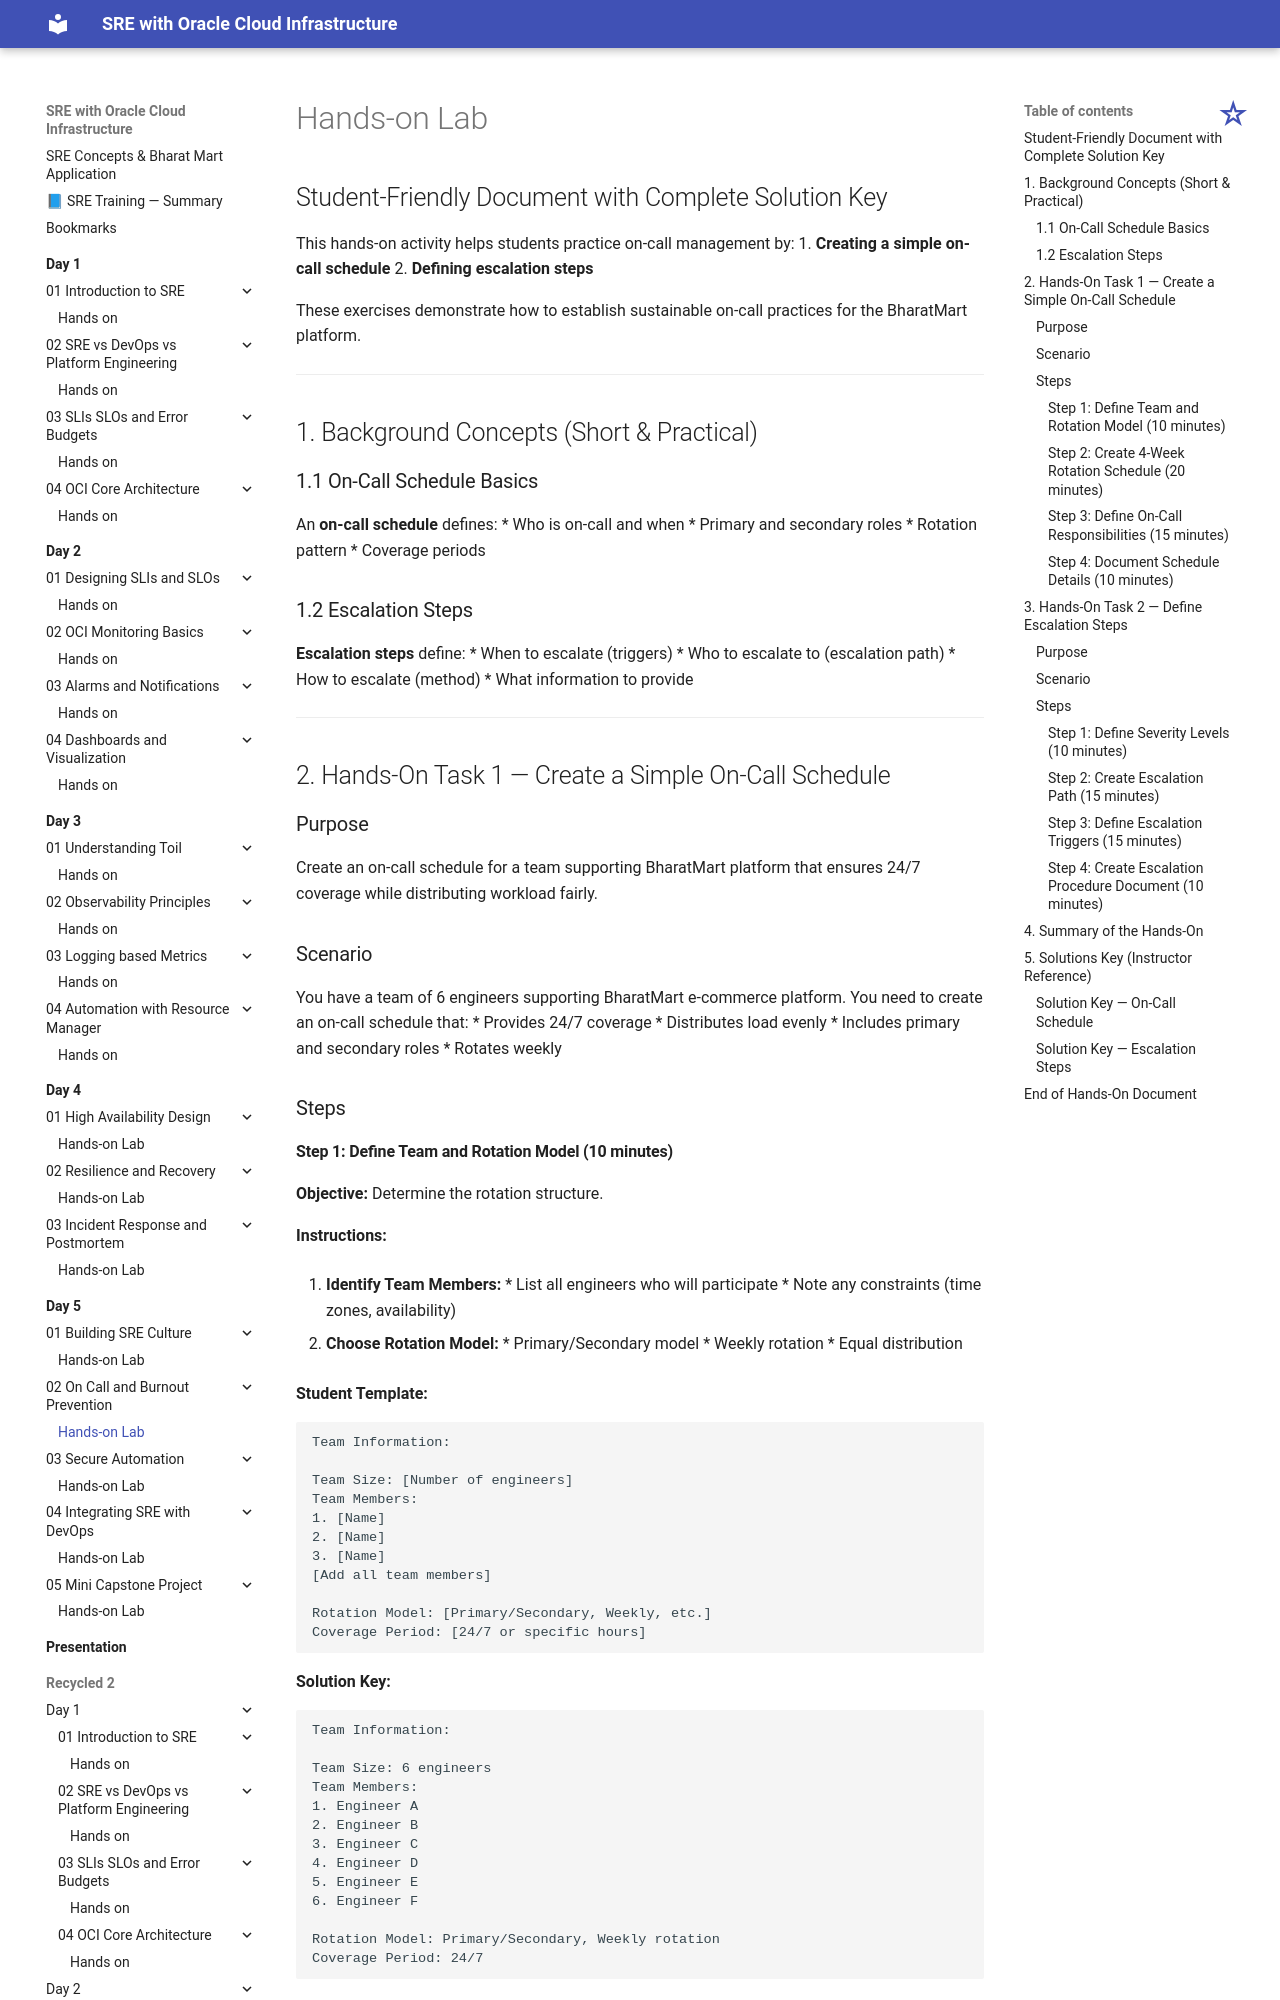

repository: atingupta2006/oci-sre-dec-25 · page: Day-5/02-On-Call-and-Burnout-Prevention/hands-on/index.html · generator: mkdocs

# Hands-on Lab

## Student-Friendly Document with Complete Solution Key

This hands-on activity helps students practice on-call management by:
1. **Creating a simple on-call schedule**
2. **Defining escalation steps**

These exercises demonstrate how to establish sustainable on-call practices for the BharatMart platform.

---

## 1. Background Concepts (Short & Practical)

### 1.1 On-Call Schedule Basics

An **on-call schedule** defines:
* Who is on-call and when
* Primary and secondary roles
* Rotation pattern
* Coverage periods

### 1.2 Escalation Steps

**Escalation steps** define:
* When to escalate (triggers)
* Who to escalate to (escalation path)
* How to escalate (method)
* What information to provide

---

## 2. Hands-On Task 1 — Create a Simple On-Call Schedule

### Purpose

Create an on-call schedule for a team supporting BharatMart platform that ensures 24/7 coverage while distributing workload fairly.

### Scenario

You have a team of 6 engineers supporting BharatMart e-commerce platform. You need to create an on-call schedule that:
* Provides 24/7 coverage
* Distributes load evenly
* Includes primary and secondary roles
* Rotates weekly

### Steps

#### Step 1: Define Team and Rotation Model (10 minutes)

**Objective:** Determine the rotation structure.

**Instructions:**

1. **Identify Team Members:**
   * List all engineers who will participate
   * Note any constraints (time zones, availability)

2. **Choose Rotation Model:**
   * Primary/Secondary model
   * Weekly rotation
   * Equal distribution

**Student Template:**
```
Team Information:

Team Size: [Number of engineers]
Team Members:
1. [Name]
2. [Name]
3. [Name]
[Add all team members]

Rotation Model: [Primary/Secondary, Weekly, etc.]
Coverage Period: [24/7 or specific hours]
```

**Solution Key:**
```
Team Information:

Team Size: 6 engineers
Team Members:
1. Engineer A
2. Engineer B
3. Engineer C
4. Engineer D
5. Engineer E
6. Engineer F

Rotation Model: Primary/Secondary, Weekly rotation
Coverage Period: 24/7
```

---
